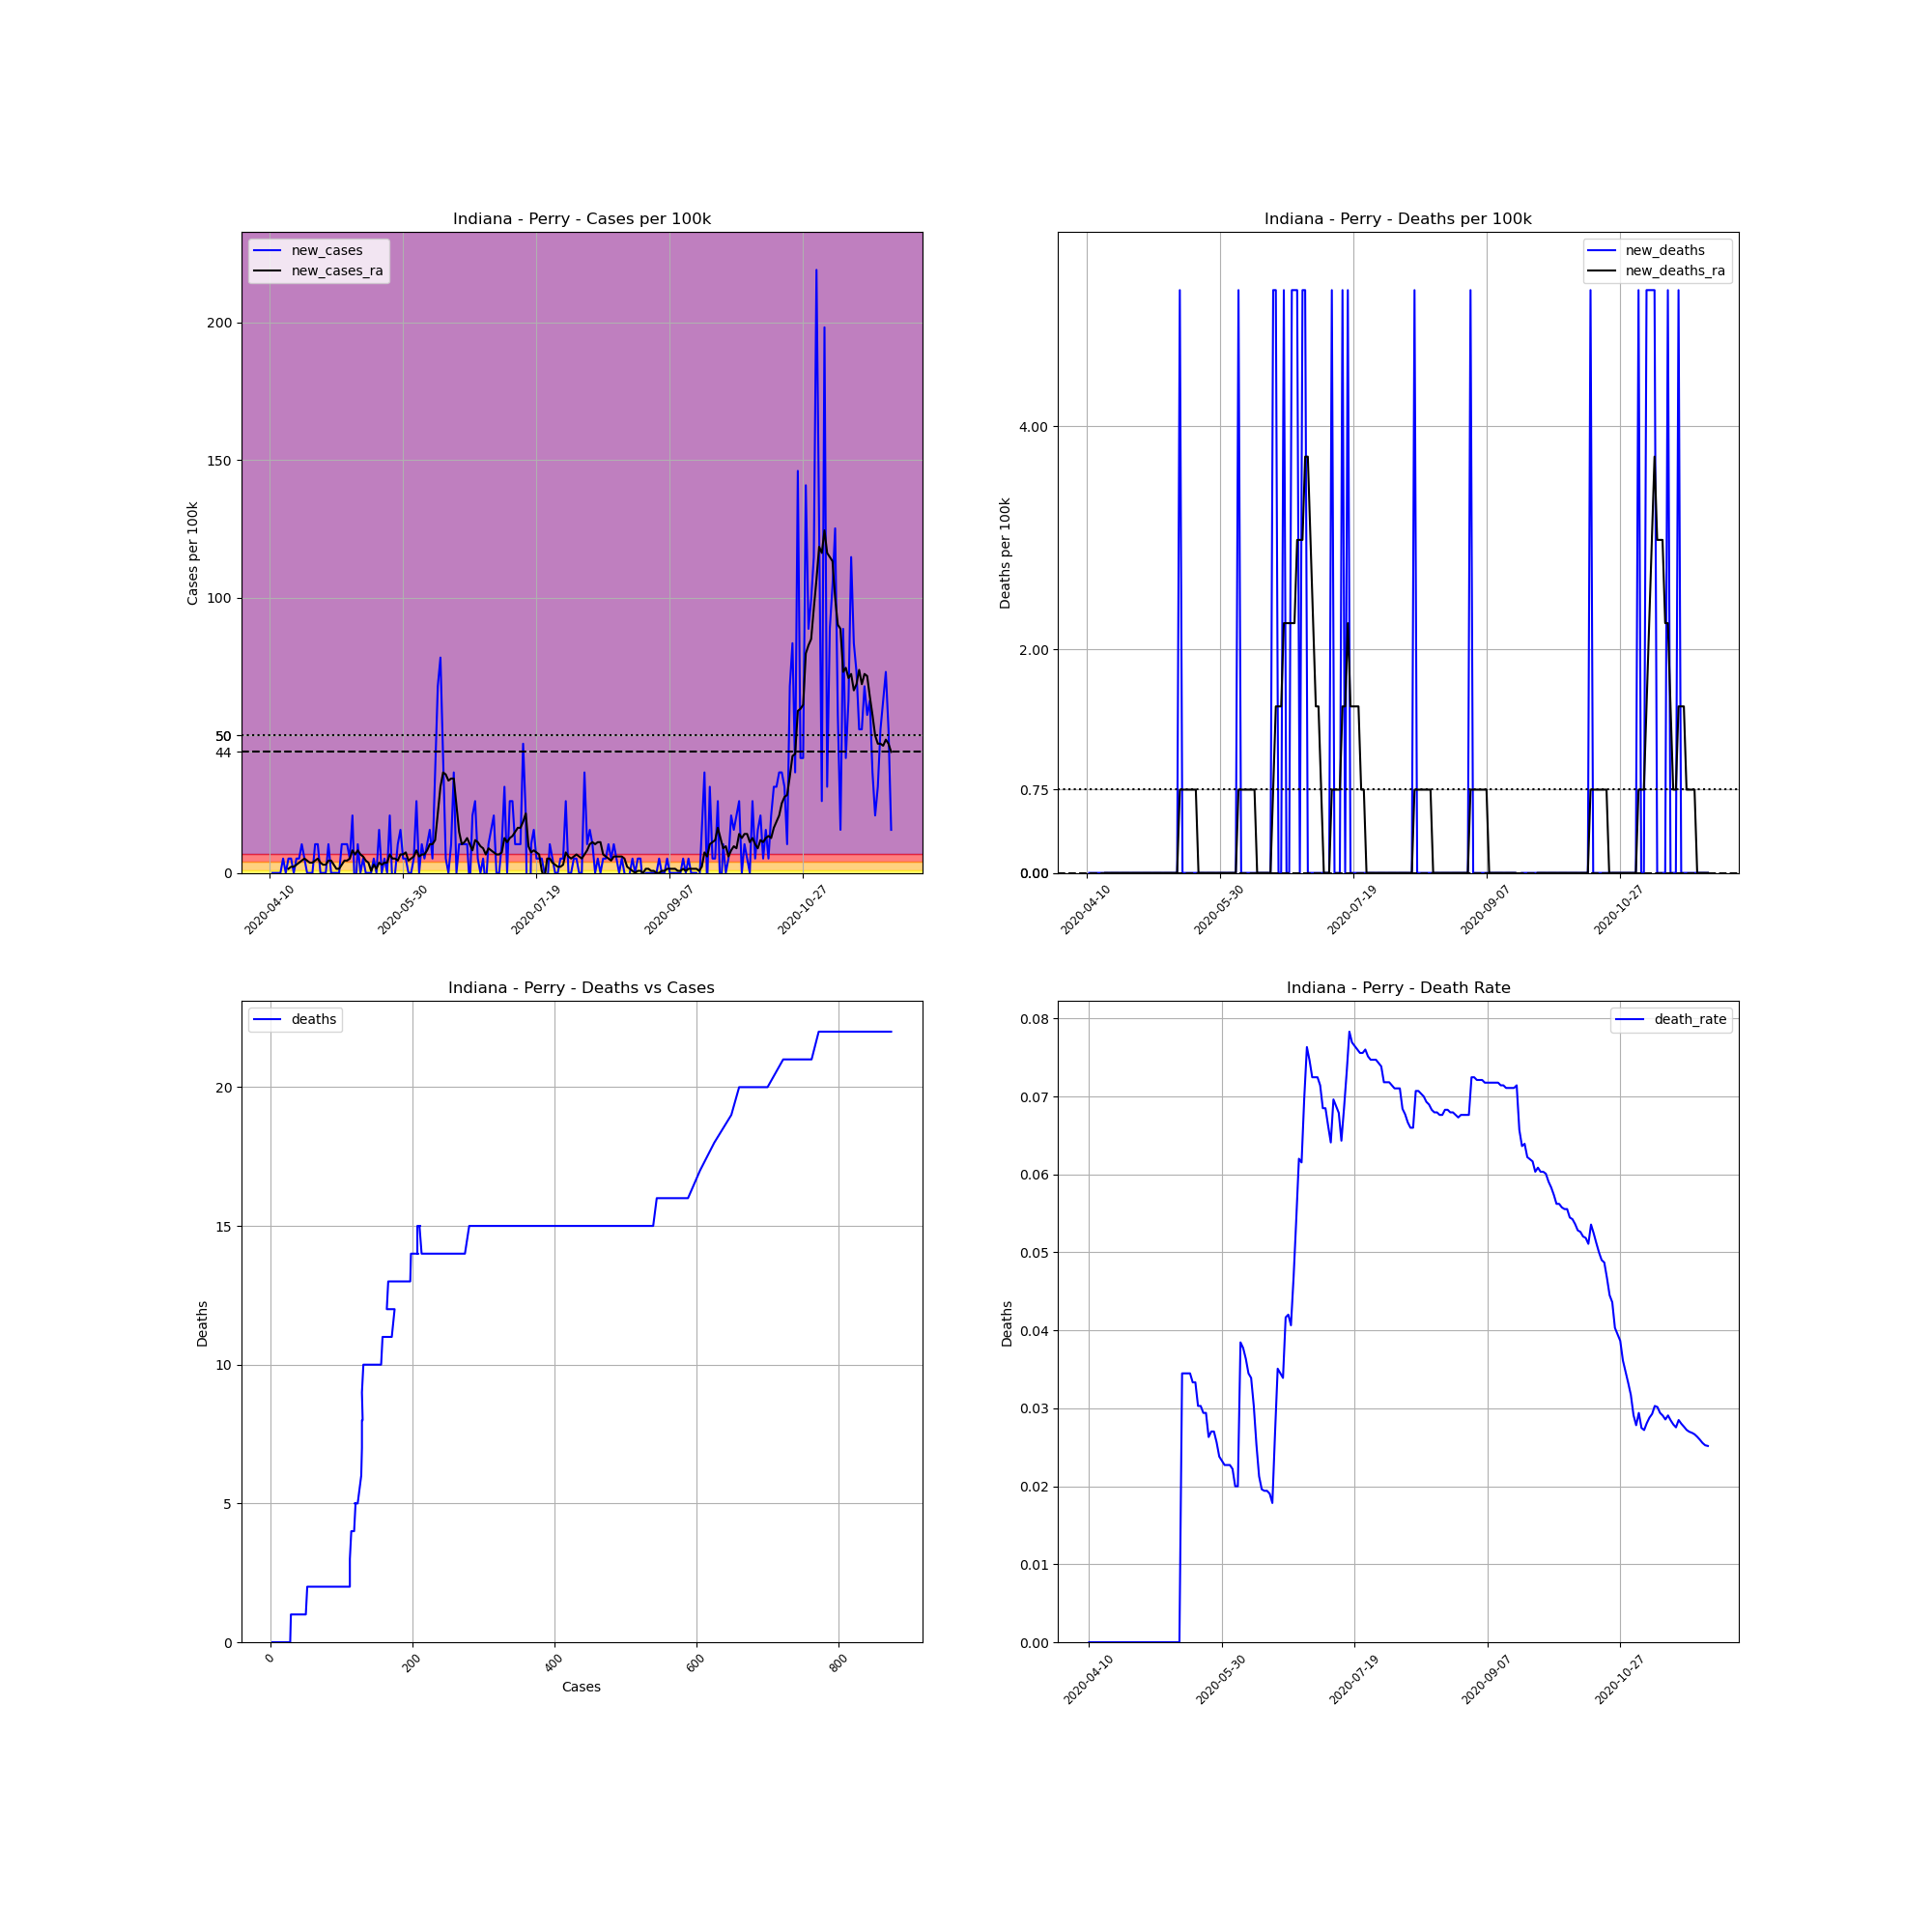

The data file committed next to this chart (first rows):
, date, county, state, fips, cases, deaths, COUNTY, STNAME, CTYNAME, POPESTIMATE2019, cases_per_100k, deaths_per_100k, death_rate, new_cases, new_deaths, new_cases_ra, new_deaths_ra
646252, 2020-04-10, Perry, Indiana, 18123, 3, 0.0, 123, Indiana, Perry, 19169, 15.65, 0.0, 0.0, , , , 
646253, 2020-04-11, Perry, Indiana, 18123, 3, 0.0, 123, Indiana, Perry, 19169, 15.65, 0.0, 0.0, 0.0, 0.0, , 
646254, 2020-04-12, Perry, Indiana, 18123, 3, 0.0, 123, Indiana, Perry, 19169, 15.65, 0.0, 0.0, 0.0, 0.0, , 
646255, 2020-04-13, Perry, Indiana, 18123, 3, 0.0, 123, Indiana, Perry, 19169, 15.65, 0.0, 0.0, 0.0, 0.0, , 
646256, 2020-04-14, Perry, Indiana, 18123, 3, 0.0, 123, Indiana, Perry, 19169, 15.65, 0.0, 0.0, 0.0, 0.0, , 
646257, 2020-04-15, Perry, Indiana, 18123, 4, 0.0, 123, Indiana, Perry, 19169, 20.87, 0.0, 0.0, 5.217, 0.0, , 
646258, 2020-04-16, Perry, Indiana, 18123, 4, 0.0, 123, Indiana, Perry, 19169, 20.87, 0.0, 0.0, 0.0, 0.0, , 
646259, 2020-04-17, Perry, Indiana, 18123, 5, 0.0, 123, Indiana, Perry, 19169, 26.08, 0.0, 0.0, 5.217, 0.0, 1.491, 0.0
646260, 2020-04-18, Perry, Indiana, 18123, 6, 0.0, 123, Indiana, Perry, 19169, 31.3, 0.0, 0.0, 5.217, 0.0, 2.236, 0.0
646261, 2020-04-19, Perry, Indiana, 18123, 6, 0.0, 123, Indiana, Perry, 19169, 31.3, 0.0, 0.0, 0.0, 0.0, 2.236, 0.0
646262, 2020-04-20, Perry, Indiana, 18123, 7, 0.0, 123, Indiana, Perry, 19169, 36.52, 0.0, 0.0, 5.217, 0.0, 2.981, 0.0
646263, 2020-04-21, Perry, Indiana, 18123, 8, 0.0, 123, Indiana, Perry, 19169, 41.73, 0.0, 0.0, 5.217, 0.0, 3.726, 0.0
646264, 2020-04-22, Perry, Indiana, 18123, 10, 0.0, 123, Indiana, Perry, 19169, 52.17, 0.0, 0.0, 10.43, 0.0, 4.472, 0.0
646265, 2020-04-23, Perry, Indiana, 18123, 11, 0.0, 123, Indiana, Perry, 19169, 57.38, 0.0, 0.0, 5.217, 0.0, 5.217, 0.0
646266, 2020-04-24, Perry, Indiana, 18123, 11, 0.0, 123, Indiana, Perry, 19169, 57.38, 0.0, 0.0, 0.0, 0.0, 4.472, 0.0
646267, 2020-04-25, Perry, Indiana, 18123, 11, 0.0, 123, Indiana, Perry, 19169, 57.38, 0.0, 0.0, 0.0, 0.0, 3.726, 0.0
646268, 2020-04-26, Perry, Indiana, 18123, 11, 0.0, 123, Indiana, Perry, 19169, 57.38, 0.0, 0.0, 0.0, 0.0, 3.726, 0.0
646269, 2020-04-27, Perry, Indiana, 18123, 13, 0.0, 123, Indiana, Perry, 19169, 67.82, 0.0, 0.0, 10.43, 0.0, 4.472, 0.0
646270, 2020-04-28, Perry, Indiana, 18123, 15, 0.0, 123, Indiana, Perry, 19169, 78.25, 0.0, 0.0, 10.43, 0.0, 5.217, 0.0
646271, 2020-04-29, Perry, Indiana, 18123, 15, 0.0, 123, Indiana, Perry, 19169, 78.25, 0.0, 0.0, 0.0, 0.0, 3.726, 0.0
646272, 2020-04-30, Perry, Indiana, 18123, 15, 0.0, 123, Indiana, Perry, 19169, 78.25, 0.0, 0.0, 0.0, 0.0, 2.981, 0.0
646273, 2020-05-01, Perry, Indiana, 18123, 15, 0.0, 123, Indiana, Perry, 19169, 78.25, 0.0, 0.0, 0.0, 0.0, 2.981, 0.0
646274, 2020-05-02, Perry, Indiana, 18123, 17, 0.0, 123, Indiana, Perry, 19169, 88.68, 0.0, 0.0, 10.43, 0.0, 4.472, 0.0
646275, 2020-05-03, Perry, Indiana, 18123, 17, 0.0, 123, Indiana, Perry, 19169, 88.68, 0.0, 0.0, 0.0, 0.0, 4.472, 0.0
646276, 2020-05-04, Perry, Indiana, 18123, 17, 0.0, 123, Indiana, Perry, 19169, 88.68, 0.0, 0.0, 0.0, 0.0, 2.981, 0.0
646277, 2020-05-05, Perry, Indiana, 18123, 17, 0.0, 123, Indiana, Perry, 19169, 88.68, 0.0, 0.0, 0.0, 0.0, 1.491, 0.0
646278, 2020-05-06, Perry, Indiana, 18123, 17, 0.0, 123, Indiana, Perry, 19169, 88.68, 0.0, 0.0, 0.0, 0.0, 1.491, 0.0
646279, 2020-05-07, Perry, Indiana, 18123, 19, 0.0, 123, Indiana, Perry, 19169, 99.12, 0.0, 0.0, 10.43, 0.0, 2.981, 0.0
646280, 2020-05-08, Perry, Indiana, 18123, 21, 0.0, 123, Indiana, Perry, 19169, 109.6, 0.0, 0.0, 10.43, 0.0, 4.472, 0.0
646281, 2020-05-09, Perry, Indiana, 18123, 23, 0.0, 123, Indiana, Perry, 19169, 120, 0.0, 0.0, 10.43, 0.0, 4.472, 0.0
646282, 2020-05-10, Perry, Indiana, 18123, 24, 0.0, 123, Indiana, Perry, 19169, 125.2, 0.0, 0.0, 5.217, 0.0, 5.217, 0.0
646283, 2020-05-11, Perry, Indiana, 18123, 28, 0.0, 123, Indiana, Perry, 19169, 146.1, 0.0, 0.0, 20.87, 0.0, 8.198, 0.0
646284, 2020-05-12, Perry, Indiana, 18123, 26, 0.0, 123, Indiana, Perry, 19169, 135.6, 0.0, 0.0, -10.43, 0.0, 6.707, 0.0
646285, 2020-05-13, Perry, Indiana, 18123, 28, 0.0, 123, Indiana, Perry, 19169, 146.1, 0.0, 0.0, 10.43, 0.0, 8.198, 0.0
646286, 2020-05-14, Perry, Indiana, 18123, 28, 0.0, 123, Indiana, Perry, 19169, 146.1, 0.0, 0.0, 0.0, 0.0, 6.707, 0.0
646287, 2020-05-15, Perry, Indiana, 18123, 29, 1.0, 123, Indiana, Perry, 19169, 151.3, 5.217, 0.03448, 5.217, 5.217, 5.962, 0.7453
646288, 2020-05-16, Perry, Indiana, 18123, 29, 1.0, 123, Indiana, Perry, 19169, 151.3, 5.217, 0.03448, 0.0, 0.0, 4.472, 0.7453
646289, 2020-05-17, Perry, Indiana, 18123, 29, 1.0, 123, Indiana, Perry, 19169, 151.3, 5.217, 0.03448, 0.0, 0.0, 3.726, 0.7453
646290, 2020-05-18, Perry, Indiana, 18123, 29, 1.0, 123, Indiana, Perry, 19169, 151.3, 5.217, 0.03448, 0.0, 0.0, 0.7453, 0.7453
646291, 2020-05-19, Perry, Indiana, 18123, 30, 1.0, 123, Indiana, Perry, 19169, 156.5, 5.217, 0.03333, 5.217, 0.0, 2.981, 0.7453
646292, 2020-05-20, Perry, Indiana, 18123, 30, 1.0, 123, Indiana, Perry, 19169, 156.5, 5.217, 0.03333, 0.0, 0.0, 1.491, 0.7453
646293, 2020-05-21, Perry, Indiana, 18123, 33, 1.0, 123, Indiana, Perry, 19169, 172.2, 5.217, 0.0303, 15.65, 0.0, 3.726, 0.7453
646294, 2020-05-22, Perry, Indiana, 18123, 33, 1.0, 123, Indiana, Perry, 19169, 172.2, 5.217, 0.0303, 0.0, 0.0, 2.981, 0.0
646295, 2020-05-23, Perry, Indiana, 18123, 34, 1.0, 123, Indiana, Perry, 19169, 177.4, 5.217, 0.02941, 5.217, 0.0, 3.726, 0.0
646296, 2020-05-24, Perry, Indiana, 18123, 34, 1.0, 123, Indiana, Perry, 19169, 177.4, 5.217, 0.02941, 0.0, 0.0, 3.726, 0.0
646297, 2020-05-25, Perry, Indiana, 18123, 38, 1.0, 123, Indiana, Perry, 19169, 198.2, 5.217, 0.02632, 20.87, 0.0, 6.707, 0.0
646298, 2020-05-26, Perry, Indiana, 18123, 37, 1.0, 123, Indiana, Perry, 19169, 193, 5.217, 0.02703, -5.217, 0.0, 5.217, 0.0
646299, 2020-05-27, Perry, Indiana, 18123, 37, 1.0, 123, Indiana, Perry, 19169, 193, 5.217, 0.02703, 0.0, 0.0, 5.217, 0.0
646300, 2020-05-28, Perry, Indiana, 18123, 39, 1.0, 123, Indiana, Perry, 19169, 203.5, 5.217, 0.02564, 10.43, 0.0, 4.472, 0.0
646301, 2020-05-29, Perry, Indiana, 18123, 42, 1.0, 123, Indiana, Perry, 19169, 219.1, 5.217, 0.02381, 15.65, 0.0, 6.707, 0.0
646302, 2020-05-30, Perry, Indiana, 18123, 43, 1.0, 123, Indiana, Perry, 19169, 224.3, 5.217, 0.02326, 5.217, 0.0, 6.707, 0.0
646303, 2020-05-31, Perry, Indiana, 18123, 44, 1.0, 123, Indiana, Perry, 19169, 229.5, 5.217, 0.02273, 5.217, 0.0, 7.453, 0.0
646304, 2020-06-01, Perry, Indiana, 18123, 44, 1.0, 123, Indiana, Perry, 19169, 229.5, 5.217, 0.02273, 0.0, 0.0, 4.472, 0.0
646305, 2020-06-02, Perry, Indiana, 18123, 44, 1.0, 123, Indiana, Perry, 19169, 229.5, 5.217, 0.02273, 0.0, 0.0, 5.217, 0.0
646306, 2020-06-03, Perry, Indiana, 18123, 45, 1.0, 123, Indiana, Perry, 19169, 234.8, 5.217, 0.02222, 5.217, 0.0, 5.962, 0.0
646307, 2020-06-04, Perry, Indiana, 18123, 50, 1.0, 123, Indiana, Perry, 19169, 260.8, 5.217, 0.02, 26.08, 0.0, 8.198, 0.0
646308, 2020-06-05, Perry, Indiana, 18123, 50, 1.0, 123, Indiana, Perry, 19169, 260.8, 5.217, 0.02, 0.0, 0.0, 5.962, 0.0
646309, 2020-06-06, Perry, Indiana, 18123, 52, 2.0, 123, Indiana, Perry, 19169, 271.3, 10.43, 0.03846, 10.43, 5.217, 6.707, 0.7453
646310, 2020-06-07, Perry, Indiana, 18123, 53, 2.0, 123, Indiana, Perry, 19169, 276.5, 10.43, 0.03774, 5.217, 0.0, 6.707, 0.7453
646311, 2020-06-08, Perry, Indiana, 18123, 55, 2.0, 123, Indiana, Perry, 19169, 286.9, 10.43, 0.03636, 10.43, 0.0, 8.198, 0.7453
... 174 more rows
